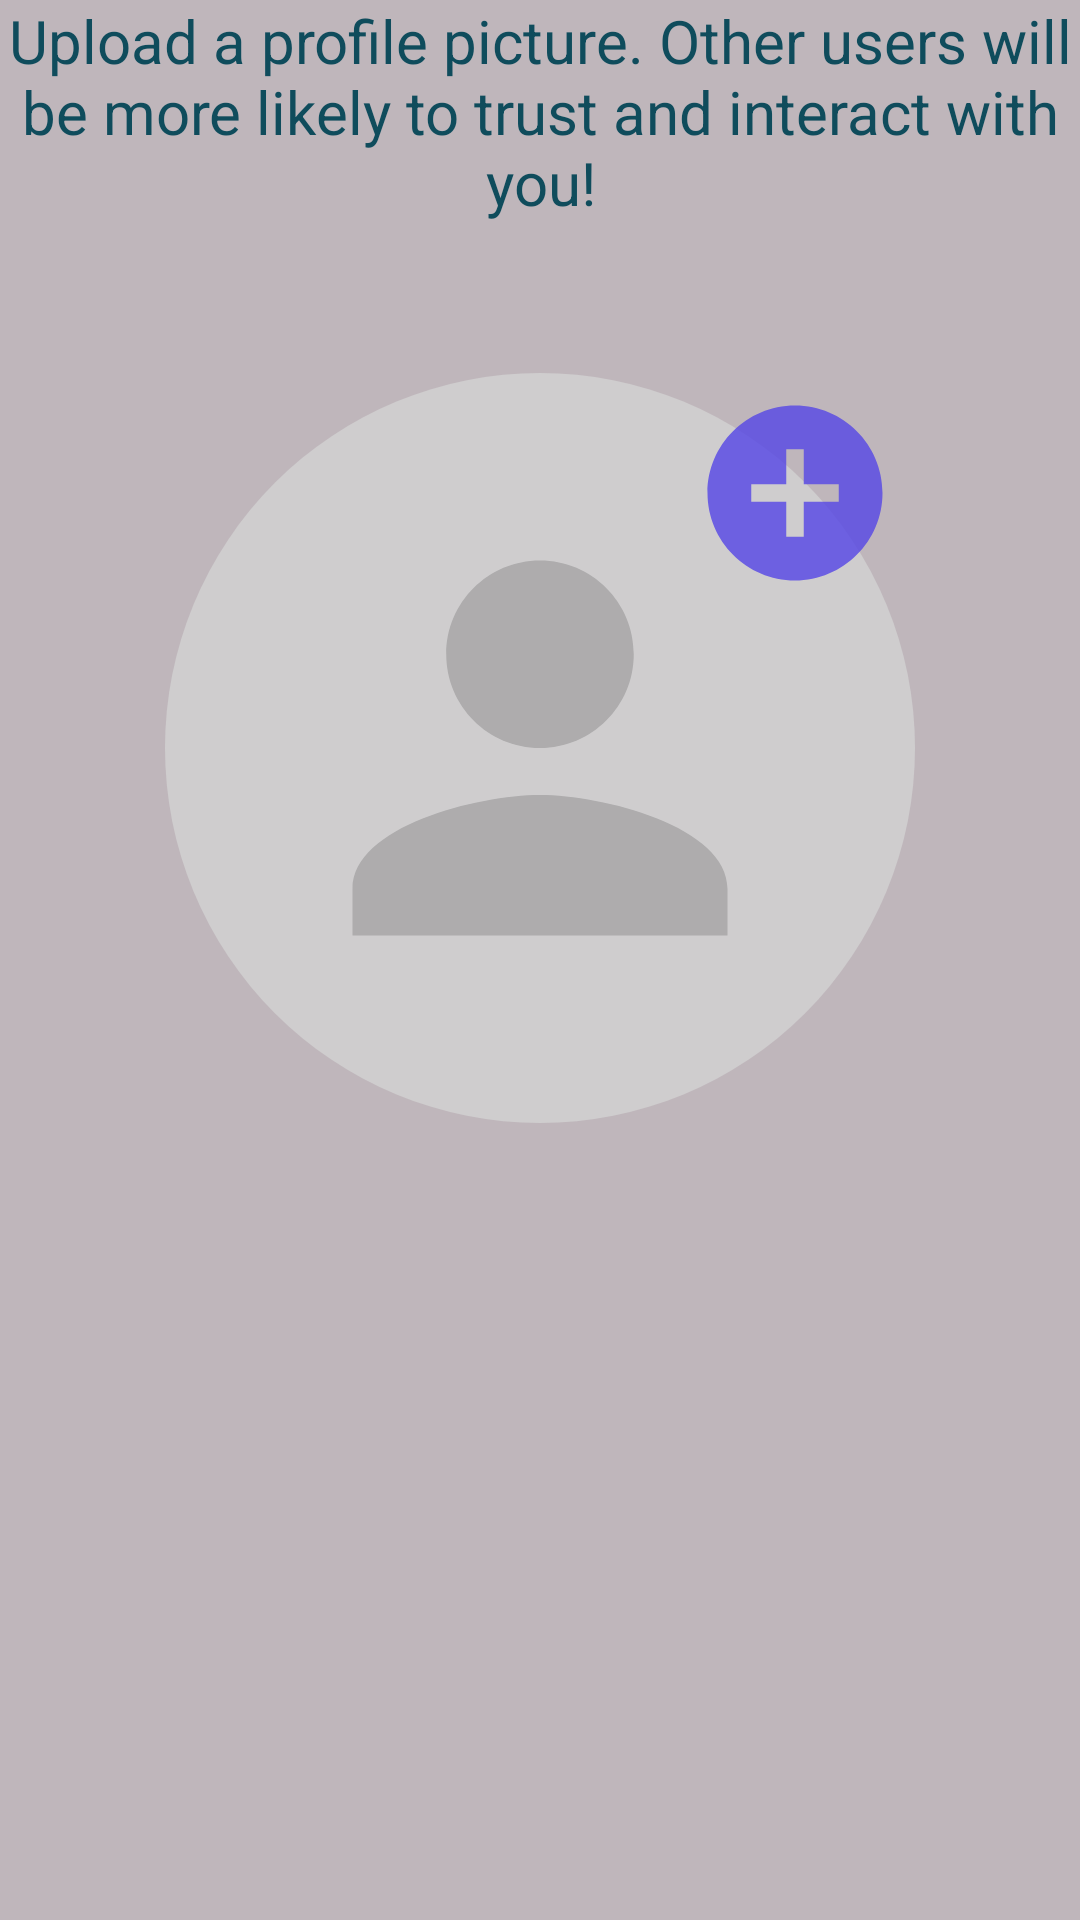

This screen was rendered from an Android layout file. Write that file and the resources it references.
<!-- AndroidManifest.xml: application theme Activity.DogWalker -->
<!-- res/layout/fragment_setupprofile_2.xml -->
<?xml version="1.0" encoding="utf-8"?>
<LinearLayout
    xmlns:android="http://schemas.android.com/apk/res/android"
    xmlns:app="http://schemas.android.com/apk/res-auto"
    android:id="@+id/fragment_parent"
    android:orientation="vertical"
    android:layout_width="match_parent"
    android:layout_height="match_parent">
    <TextView
        android:id="@+id/instruction"
        android:text="@string/set_up_instruction_2"
        android:textColor="@color/turquoise"
        android:textSize="20sp"
        android:gravity="center"
        android:layout_marginBottom="50dp"
        android:layout_width="wrap_content"
        android:layout_height="wrap_content" />
    <androidx.constraintlayout.widget.ConstraintLayout
        android:layout_gravity="center"
        android:layout_width="wrap_content"
        android:layout_height="wrap_content">
        <ImageView
            android:id="@+id/profile_picture"
            android:src="@drawable/user_default_picture"
            android:layout_width="250dp"
            android:layout_height="250dp"
            app:layout_constraintBottom_toBottomOf="parent"
            app:layout_constraintTop_toTopOf="parent"
            app:layout_constraintLeft_toLeftOf="parent"
            app:layout_constraintRight_toRightOf="parent" />
        <ImageView
            android:id="@+id/add_profile_picture"
            android:src="@drawable/ic_add"
            android:paddingTop="5dp"
            android:paddingStart="0dp"
            android:paddingEnd="5dp"
            android:layout_width="75dp"
            android:layout_height="75dp"
            app:layout_constraintTop_toTopOf="@id/profile_picture"
            app:layout_constraintRight_toRightOf="@id/profile_picture" />
    </androidx.constraintlayout.widget.ConstraintLayout>
</LinearLayout>
<!-- resources referenced by this layout -->
<resources>
  <color name="turquoise">#FF0F4C5C</color>
  <!-- drawable ic_add (drawable-anydpi) -->
  <vector xmlns:android="http://schemas.android.com/apk/res/android"
      android:width="24dp"
      android:height="24dp"
      android:viewportWidth="24"
      android:viewportHeight="24"
      android:tint="#5344E5"
      android:alpha="0.8">
    <path
        android:fillColor="@android:color/white"
        android:pathData="M12,2C6.48,2 2,6.48 2,12s4.48,10 10,10 10,-4.48 10,-10S17.52,2 12,2zM17,13h-4v4h-2v-4L7,13v-2h4L11,7h2v4h4v2z"/>
  </vector>
  <!-- drawable user_default_picture (drawable) -->
  <vector xmlns:android="http://schemas.android.com/apk/res/android"
      android:width="24dp"
      android:height="24dp"
      android:viewportWidth="24"
      android:viewportHeight="24"
      android:alpha="0.8">
      <path android:fillColor="@color/light_gray"
          android:pathData="M0,12 A12,12 0 1,1 24,12 A12,12 0 1,1 0,12" />
      <group android:scaleX="0.75"
          android:scaleY="0.75"
          android:translateX="3"
          android:translateY="3">
          <path
              android:fillColor="@android:color/darker_gray"
              android:pathData="M12,12c2.21,0 4,-1.79 4,-4s-1.79,-4 -4,-4 -4,1.79 -4,4 1.79,4 4,4zM12,14c-2.67,0 -8,1.34 -8,4v2h16v-2c0,-2.66 -5.33,-4 -8,-4z"/>
      </group>
  </vector>
  <string name="set_up_instruction_2">Upload a profile picture. Other users will be more likely to trust and interact with you!</string>
  <style name="Activity.DogWalker" parent="Theme.AppCompat.Light.NoActionBar">
          <item name="android:statusBarColor" tools:targetApi="l">@color/dark_maroon</item>
          <item name="android:windowBackground">@color/lilac_gray</item>
          <item name="android:windowActivityTransitions">true</item>
          <item name="android:itemBackground">@color/light_rose</item>
      </style>
  <color name="light_gray">#FFD3D3D3</color>
  <color name="dark_maroon">#FF412234</color>
  <color name="lilac_gray">#FFBFB6BB</color>
  <color name="light_rose">#FFECD8D5</color>
</resources>
